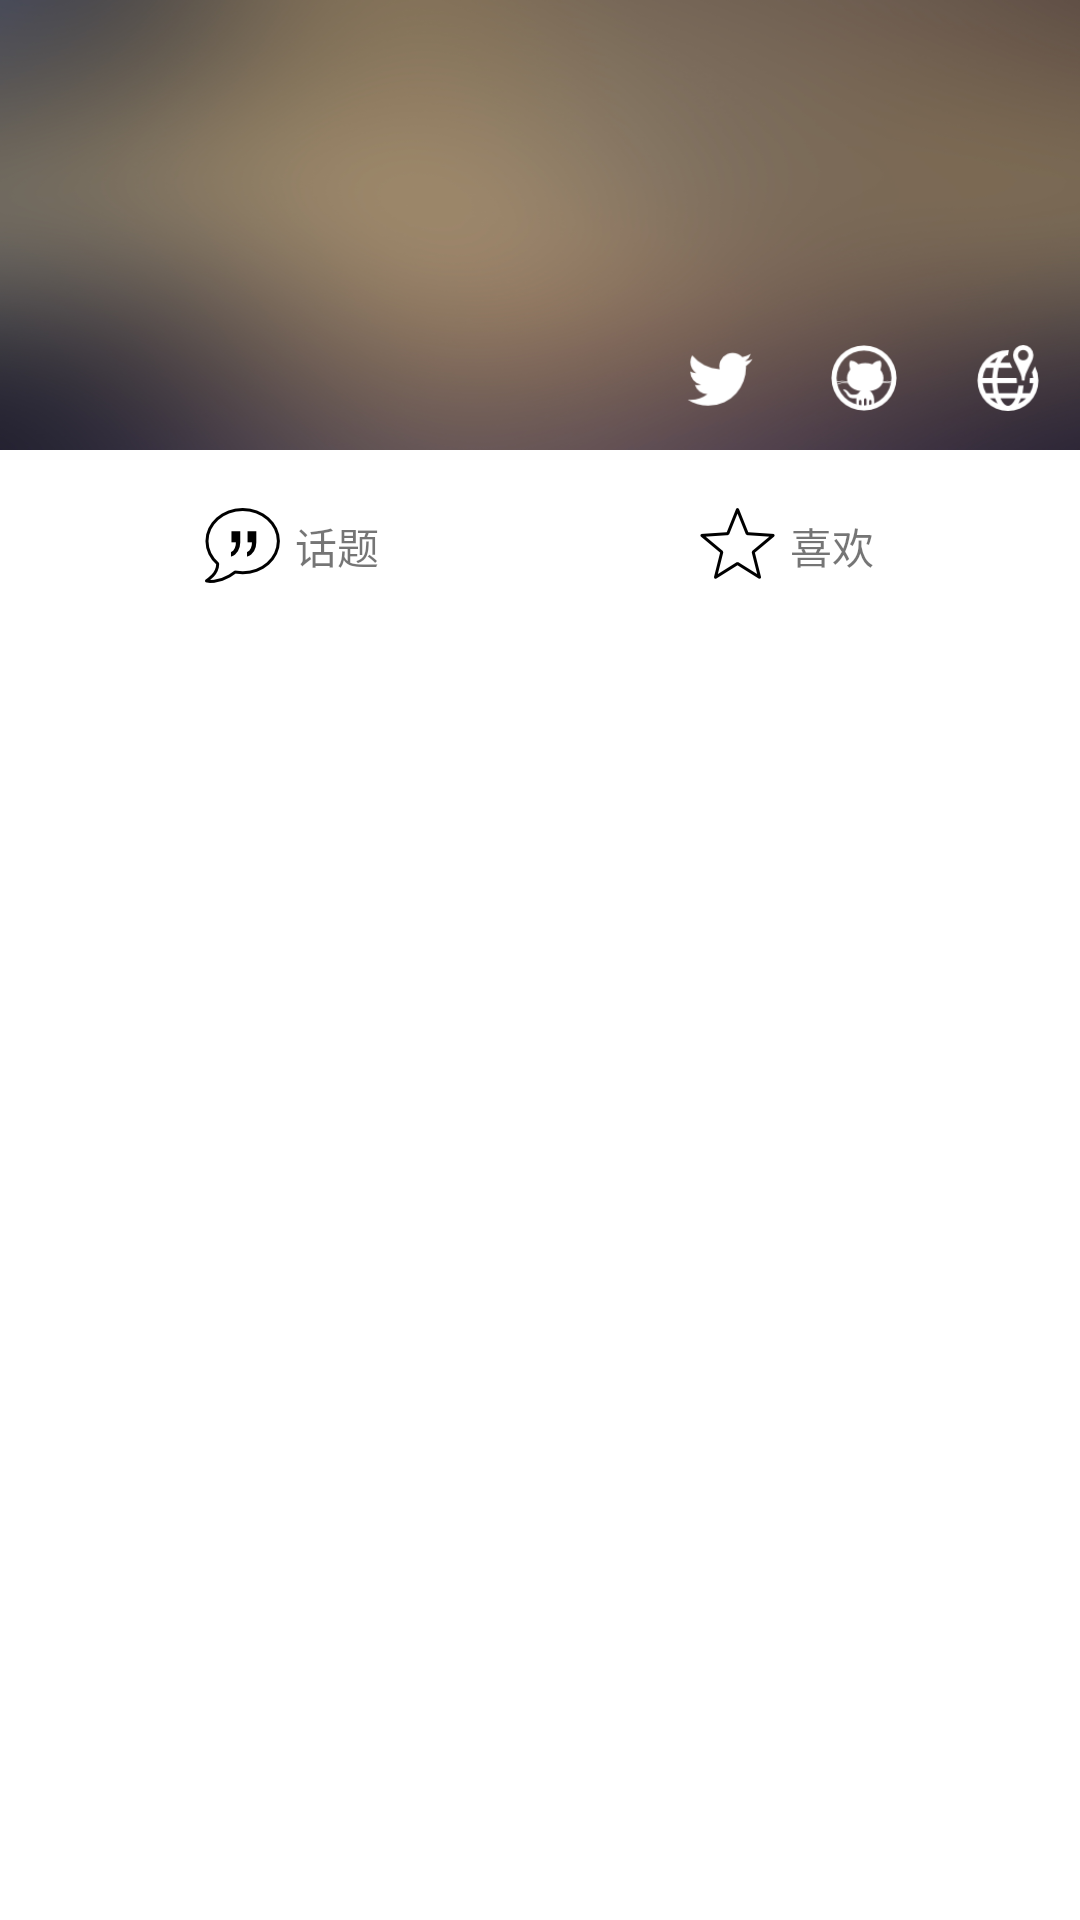

Produce the Android XML layout that renders to this screen, including the resource entries it uses.
<!-- AndroidManifest.xml: application theme AppTheme -->
<!-- res/layout/profile.xml -->
<RelativeLayout
    android:layout_width="fill_parent"
    android:layout_height="fill_parent"
    xmlns:android="http://schemas.android.com/apk/res/android">

    <LinearLayout
        android:id="@+id/ll_blur"
        android:orientation="horizontal"
        android:layout_width="match_parent"
        android:layout_height="150dip"
        android:paddingLeft="30dip"
        android:gravity="center_vertical"
        android:background="@drawable/blur_bg">

        <ImageView
            android:layout_width="80dip"
            android:layout_height="80dip"
            android:id="@+id/imageView" />

            <LinearLayout
                android:orientation="vertical"
                android:layout_width="fill_parent"
                android:layout_height="wrap_content"
                android:layout_below="@+id/ll_blur"
                android:padding="18dip"
                android:id="@+id/linearLayout">
                <TextView
                    android:id="@+id/tv_name"
                    android:layout_width="wrap_content"
                    android:layout_height="wrap_content"
                    android:textStyle="bold"
                    android:textSize="25sp"
                    android:textColor="#fff"/>
                <TextView
                    android:id="@+id/tv_email"
                    android:layout_width="wrap_content"
                    android:layout_height="wrap_content"
                    android:textColor="#fff"/>
            </LinearLayout>
        </LinearLayout>

    <LinearLayout
        android:layout_alignParentRight="true"
        android:layout_alignBottom="@+id/ll_blur"
        android:layout_width="wrap_content"
        android:layout_height="wrap_content"
        android:orientation="horizontal"
        android:id="@+id/linearLayout3">
        <ImageView
            style="@style/CustomImage"
            android:id="@+id/iv_twitter"
            android:src="@drawable/ic_twitter"
            android:layout_width="48dip"
            android:layout_height="48dip"/>
        <ImageView
            style="@style/CustomImage"
            android:id="@+id/iv_github"
            android:src="@drawable/ic_github"
            android:layout_width="48dip"
            android:layout_height="48dip"/>
        <ImageView
            style="@style/CustomImage"
            android:id="@+id/iv_location"
            android:src="@drawable/ic_worldwide_location"
            android:layout_width="48dip"
            android:layout_height="48dip"/>
        </LinearLayout>

    <LinearLayout
        android:orientation="horizontal"
        android:layout_width="match_parent"
        android:layout_height="wrap_content"
        android:layout_centerHorizontal="true"
        android:paddingTop="8dip"
        android:paddingBottom="8dip"
        android:paddingLeft="15dip"
        android:paddingRight="15dip"
        android:gravity="center"
        android:layout_below="@+id/ll_blur"
        android:id="@+id/linearLayout2">
        <RelativeLayout
            android:id="@+id/rl_topics"
            android:background="@drawable/listitem_selector"
            android:layout_width="160dip"
            android:layout_weight="1"
            android:layout_height="48dip"
            android:gravity="center_horizontal">
            <TextView
                android:layout_width="25dip"
                android:layout_height="25dip"
                android:layout_centerVertical="true"
                android:background="@drawable/ic_quote"/>
            <TextView
                android:id="@+id/tv_t"
                android:layout_width="wrap_content"
                android:layout_height="wrap_content"
                android:layout_centerVertical="true"
                android:layout_marginLeft="30dip"
                android:text="话题"/>

            </RelativeLayout>
        <RelativeLayout
            android:id="@+id/rl_likes"
            android:background="@drawable/listitem_selector"
            android:layout_weight="1"
            android:layout_width="160dip"
            android:layout_height="48dip"
            android:gravity="center_horizontal">
            <TextView
                android:layout_width="25dip"
                android:layout_height="25dip"
                android:layout_centerVertical="true"
                android:background="@drawable/ic_star"/>

            <TextView
                android:id="@+id/tv_f"
                android:layout_width="wrap_content"
                android:layout_height="wrap_content"
                android:layout_centerVertical="true"
                android:layout_marginLeft="30dip"
                android:text="喜欢"/>

            </RelativeLayout>
        </LinearLayout>

    <LinearLayout
        android:orientation="vertical"
        android:layout_width="wrap_content"
        android:layout_height="fill_parent"
        android:paddingLeft="15dip"
        android:paddingRight="15dip"
        android:layout_alignLeft="@id/linearLayout2"
        android:layout_alignRight="@id/linearLayout2"
        android:layout_below="@+id/linearLayout2">
        <ListView
            android:id="@+id/list"
            android:layout_width="wrap_content"
            android:layout_height="wrap_content"/>
        </LinearLayout>


</RelativeLayout>
<!-- resources referenced by this layout -->
<resources>
  <!-- drawable blur_bg: png bitmap (drawable-xhdpi, 303043 bytes) -->
  <!-- drawable ic_github: png bitmap (drawable-mdpi, 16867 bytes) -->
  <!-- drawable ic_quote: png bitmap (drawable-xhdpi, 1492 bytes) -->
  <!-- drawable ic_star: png bitmap (drawable-xhdpi, 1303 bytes) -->
  <!-- drawable ic_twitter: png bitmap (drawable-mdpi, 16300 bytes) -->
  <!-- drawable ic_worldwide_location: png bitmap (drawable-mdpi, 17097 bytes) -->
  <!-- drawable listitem_selector (drawable) -->
  <?xml version="1.0" encoding="utf-8"?>
  <selector xmlns:android="http://schemas.android.com/apk/res/android">
      <item android:state_enabled="false" android:drawable="@drawable/bg_listitem_shot_selected"/>
      <item android:state_pressed="true" android:drawable="@drawable/bg_listitem_shot_selected"/>
      <item android:state_enabled="true" android:drawable="@drawable/bg_listitem_shot"/>
  </selector>
  <style name="CustomImage">
          <item name="android:layout_width">wrap_content</item>
          <item name="android:layout_height">wrap_content</item>
          <item name="android:padding">13dip</item>
          <item name="android:clickable">true</item>
          <item name="android:background">@drawable/img_src_selector</item>
      </style>
  <style name="AppTheme" parent="Theme.AppCompat.Light.DarkActionBar">
          
          <item name="android:windowBackground">@drawable/main_bg</item>
  
          <item name="android:windowIsTranslucent">true</item>
  
      </style>
  <!-- drawable img_src_selector (drawable) -->
  <?xml version="1.0" encoding="UTF-8"?>
  <selector xmlns:android="http://schemas.android.com/apk/res/android">
  
  <item android:drawable="@color/grey" android:state_pressed="true"/>
  <item android:drawable="@color/transparent" android:state_pressed="false"/>
  
  </selector>
  <color name="grey">#ffd3d3d3</color>
  <color name="transparent">#00ffffff</color>
</resources>
